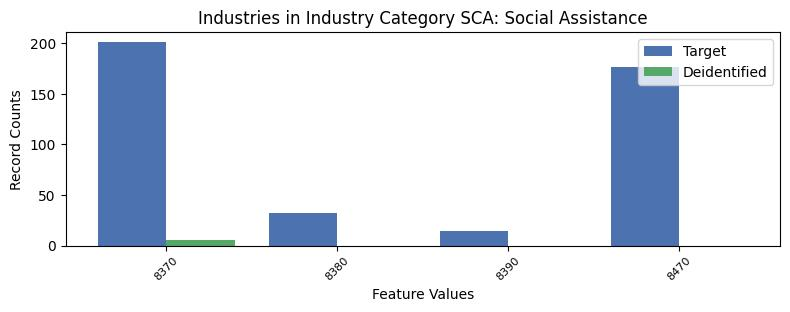

The data file committed next to this chart (first rows):
, INDP, count_target, count_deidentified
1, 8370, 201, 6.0
3, 8380, 32, 0.0
2, 8390, 14, 0.0
0, 8470, 176, 0.0
